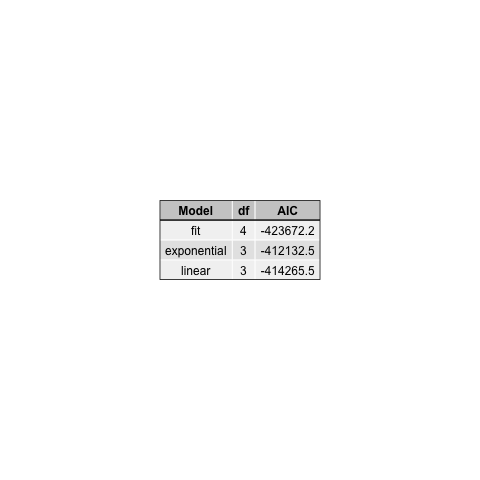

The file beside this chart, header and first rows:
Model, df, AIC
fit, 4, -423672
exponential, 3, -412133
linear, 3, -414265
